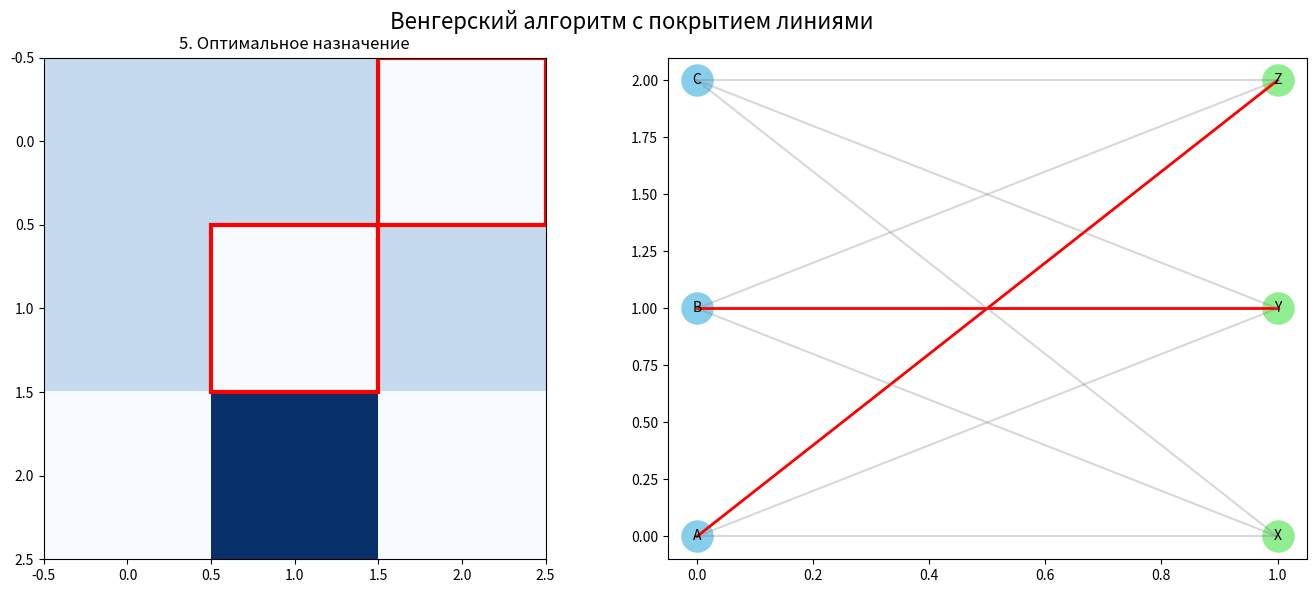

The script that saved this image:
import numpy as np
import matplotlib.pyplot as plt
from matplotlib.animation import FuncAnimation
from matplotlib.patches import Rectangle
from matplotlib.lines import Line2D 

# Новая матрица стоимостей
cost_matrix = np.array([
    [5, 3, 2],
    [6, 3, 4],
    [7, 9, 5]
])

fig, (ax1, ax2) = plt.subplots(1, 2, figsize=(14, 6))
fig.suptitle("Венгерский алгоритм с покрытием линиями", fontsize=16)

def reduce_rows(matrix):
    return matrix - matrix.min(axis=1, keepdims=True)

def reduce_cols(matrix):
    return matrix - matrix.min(axis=0, keepdims=True)

def find_assignment(matrix):
    return [(0, 2), (1, 1)]  # A→Z, B→Y

def draw_coverage(ax, matrix, covered_rows, covered_cols):
    """Рисует линии покрытия на матрице"""
    for i in covered_rows:
        ax.axhline(i - 0.5, color='green', linestyle='--', linewidth=2)
    for j in covered_cols:
        ax.axvline(j - 0.5, color='blue', linestyle='--', linewidth=2)

def update(frame):
    ax1.clear()
    ax2.clear()
    
    if frame == 0:
        ax1.set_title("1. Исходная матрица")
        ax1.imshow(cost_matrix, cmap="Blues")
        for i in range(3):
            for j in range(3):
                ax1.text(j, i, cost_matrix[i, j], ha="center", va="center", color="red")
    
    elif frame == 1:
        reduced_rows = reduce_rows(cost_matrix)
        ax1.set_title("2. После редукции строк")
        ax1.imshow(reduced_rows, cmap="Blues")
        for i in range(3):
            for j in range(3):
                ax1.text(j, i, reduced_rows[i, j], ha="center", va="center", color="red")
    
    elif frame == 2:
        reduced = reduce_cols(reduce_rows(cost_matrix))
        ax1.set_title("3. После редукции столбцов")
        ax1.imshow(reduced, cmap="Blues")
        for i in range(3):
            for j in range(3):
                ax1.text(j, i, reduced[i, j], ha="center", va="center", color="red")
    
    elif frame == 3:
        reduced = reduce_cols(reduce_rows(cost_matrix))
        ax1.set_title("4. Покрытие линиями")
        ax1.imshow(reduced, cmap="Blues")
        for i in range(3):
            for j in range(3):
                ax1.text(j, i, reduced[i, j], ha="center", va="center", color="red")
        draw_coverage(ax1, reduced, [0], [1])
    
    elif frame == 4:
        reduced = reduce_cols(reduce_rows(cost_matrix))
        ax1.set_title("5. Оптимальное назначение")
        ax1.imshow(reduced, cmap="Blues")
        assignment = find_assignment(reduced)
        for i, j in assignment:
            ax1.add_patch(Rectangle((j-0.5, i-0.5), 1, 1, fill=False, edgecolor="red", lw=3))
    
    # Визуализация графа
    workers = ["A", "B", "C"]
    jobs = ["X", "Y", "Z"]
    
    for i, worker in enumerate(workers):
        ax2.scatter(0, i, s=500, c="skyblue")
        ax2.text(0, i, worker, ha="center", va="center")
    
    for j, job in enumerate(jobs):
        ax2.scatter(1, j, s=500, c="lightgreen")
        ax2.text(1, j, job, ha="center", va="center")
    
    for i in range(3):
        for j in range(3):
            ax2.plot([0, 1], [i, j], "gray", alpha=0.3)
            if frame >= 4 and (i, j) in [(0,2), (1,1)]:
                ax2.plot([0, 1], [i, j], "red", lw=2)
    
    if frame == 3:
        ax2.set_title("Покрытие в графе")
        ax2.scatter([0, 1], [2, 0], s=700, facecolors='none', edgecolors='orange', linewidths=2)

ani = FuncAnimation(fig, update, frames=5, interval=1500)
plt.tight_layout()
ani.save("hungarian_with_coverage.gif", writer="pillow", fps=1)
plt.show()